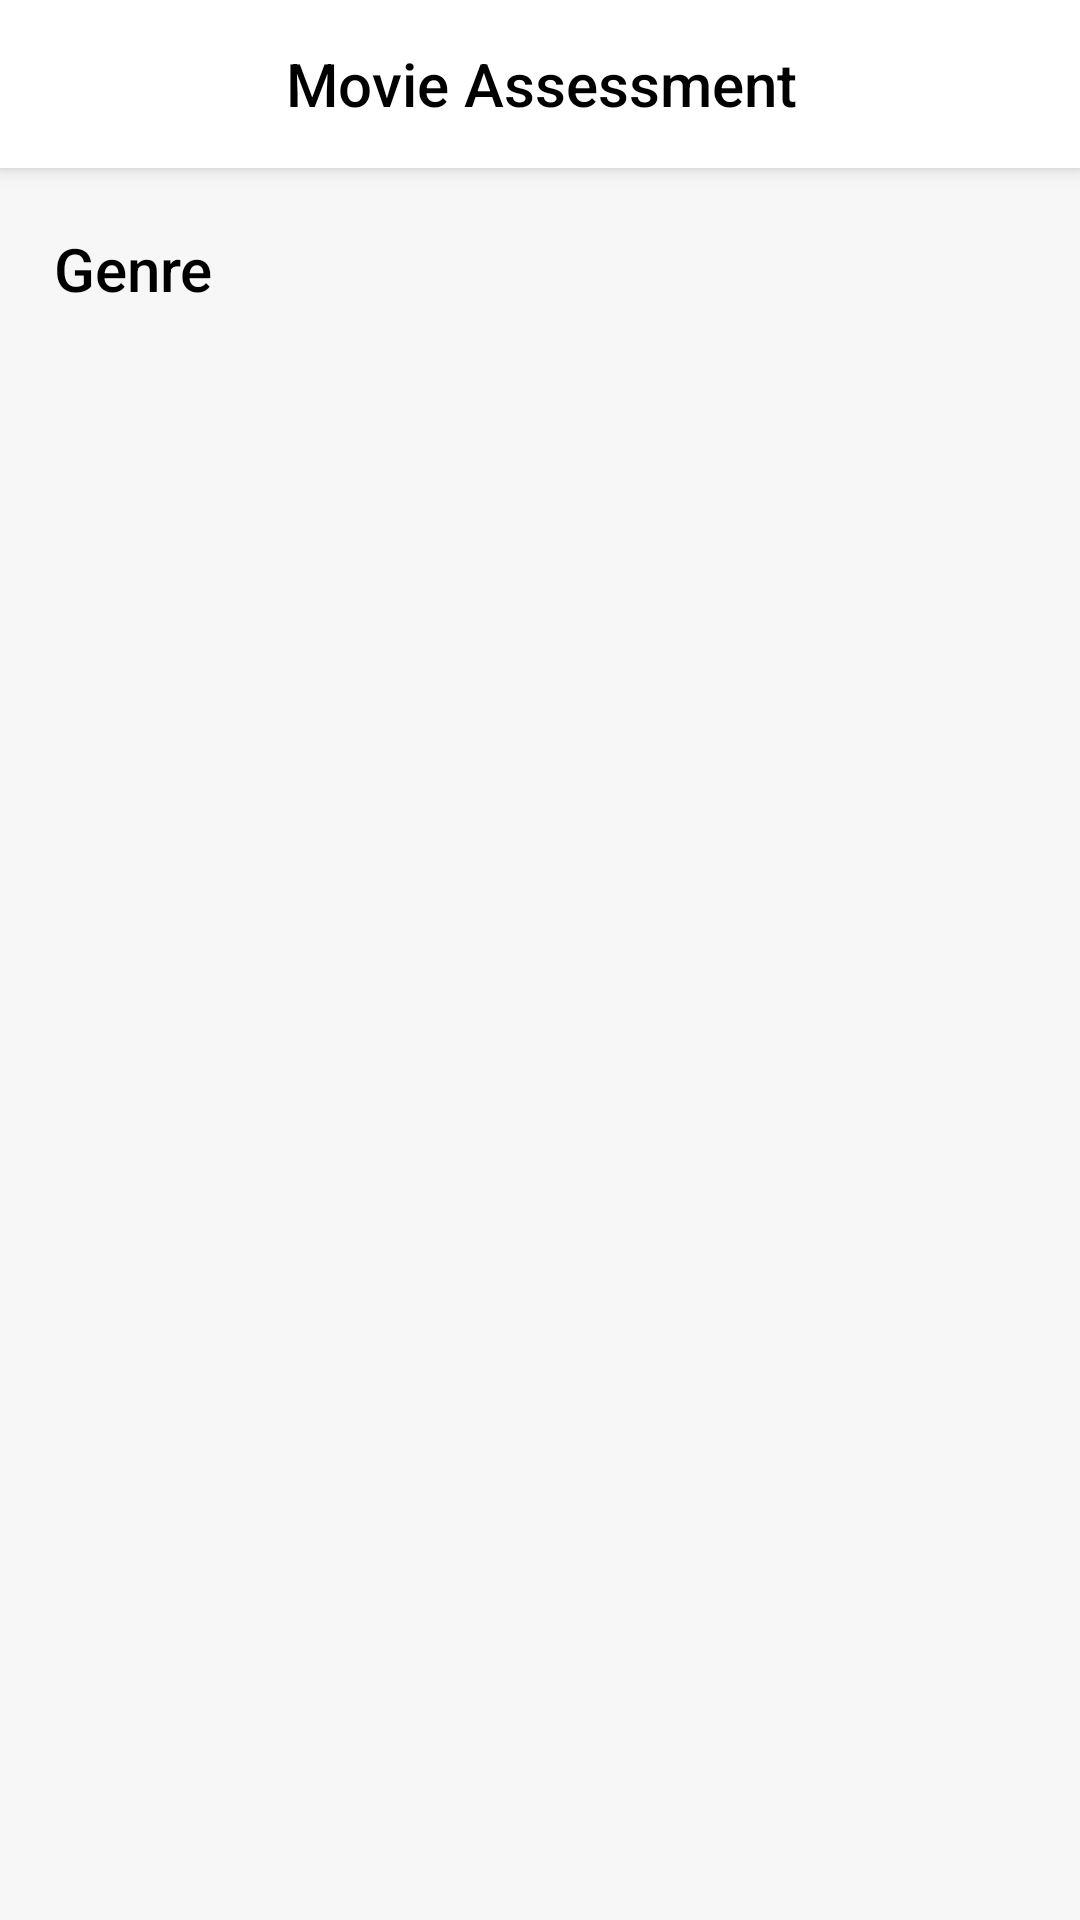

Layout XML and referenced resources for this Android screen:
<!-- AndroidManifest.xml: application theme Theme.RobbyAssessment -->
<!-- res/layout/activity_main.xml -->
<?xml version="1.0" encoding="utf-8"?>
<androidx.coordinatorlayout.widget.CoordinatorLayout
    xmlns:android="http://schemas.android.com/apk/res/android"
    xmlns:app="http://schemas.android.com/apk/res-auto"
    android:id="@+id/lyt_parent"
    android:layout_width="match_parent"
    android:layout_height="match_parent"
    android:background="@android:color/white">

    <com.google.android.material.appbar.AppBarLayout
        android:layout_width="match_parent"
        android:layout_height="wrap_content">

        <androidx.appcompat.widget.Toolbar
            android:id="@+id/toolbar"
            android:layout_width="match_parent"
            android:layout_height="?attr/actionBarSize"
            android:background="@android:color/white"
            app:contentInsetStartWithNavigation="0dp"
            app:popupTheme="@style/ThemeOverlay.AppCompat.Light">

            <LinearLayout
                android:layout_width="match_parent"
                android:layout_height="?attr/actionBarSize"
                android:layout_marginEnd="@dimen/margin_15"
                android:gravity="center"
                android:orientation="horizontal">

                <TextView
                    android:layout_width="wrap_content"
                    android:layout_height="wrap_content"
                    android:text="@string/movie_assessment"
                    android:textAppearance="@style/TextAppearance.AppCompat.Title"
                    android:textColor="@android:color/black"
                    app:fontFamily="sans-serif-medium" />

            </LinearLayout>

        </androidx.appcompat.widget.Toolbar>

    </com.google.android.material.appbar.AppBarLayout>

    <androidx.core.widget.NestedScrollView
        android:id="@+id/nested_scroll_view"
        android:layout_width="match_parent"
        android:layout_height="match_parent"
        android:background="@color/grey_3"
        android:scrollbars="none"
        android:scrollingCache="true"
        app:layout_behavior="@string/appbar_scrolling_view_behavior">

        <LinearLayout
            android:layout_width="match_parent"
            android:layout_height="match_parent"
            android:focusableInTouchMode="true"
            android:visibility="visible"
            android:orientation="vertical">


            <LinearLayout
                android:layout_width="match_parent"
                android:layout_height="wrap_content"
                android:layout_marginBottom="@dimen/margin_10"
                android:layout_marginLeft="@dimen/margin_18"
                android:layout_marginRight="@dimen/margin_18"
                android:layout_marginTop="@dimen/margin_20"
                android:orientation="horizontal">

                <TextView
                    android:layout_width="wrap_content"
                    android:layout_height="wrap_content"
                    android:text="@string/genre"
                    android:textAppearance="@style/Base.TextAppearance.AppCompat.Title"
                    android:textColor="@android:color/black"
                    app:fontFamily="sans-serif-medium" />

            </LinearLayout>

            <androidx.recyclerview.widget.RecyclerView
                android:id="@+id/rv_genre"
                android:layout_width="match_parent"
                android:layout_height="match_parent"
                android:layout_margin="@dimen/margin_5"
                android:fillViewport="true"
                android:scrollbars="vertical"
                android:scrollingCache="true" />

        </LinearLayout>

    </androidx.core.widget.NestedScrollView>

</androidx.coordinatorlayout.widget.CoordinatorLayout>
<!-- resources referenced by this layout -->
<resources>
  <color name="grey_3">#f7f7f7</color>
  <dimen name="margin_10">10dp</dimen>
  <dimen name="margin_15">15dp</dimen>
  <dimen name="margin_18">18dp</dimen>
  <dimen name="margin_20">20dp</dimen>
  <dimen name="margin_5">5dp</dimen>
  <string name="genre">Genre</string>
  <string name="movie_assessment">Movie Assessment</string>
  <style name="Theme.RobbyAssessment" parent="Theme.MaterialComponents.DayNight.NoActionBar">
          
          <item name="colorPrimary">@color/purple_500</item>
          <item name="colorPrimaryVariant">@color/purple_700</item>
          <item name="colorOnPrimary">@color/white</item>
          
          <item name="colorSecondary">@color/teal_200</item>
          <item name="colorSecondaryVariant">@color/teal_700</item>
          <item name="colorOnSecondary">@color/black</item>
          
          <item name="android:statusBarColor">?attr/colorPrimaryVariant</item>
          
      </style>
  <color name="purple_500">#FF6200EE</color>
  <color name="purple_700">#FF3700B3</color>
  <color name="white">#FFFFFFFF</color>
  <color name="teal_200">#FF03DAC5</color>
  <color name="teal_700">#FF018786</color>
  <color name="black">#FF000000</color>
</resources>
